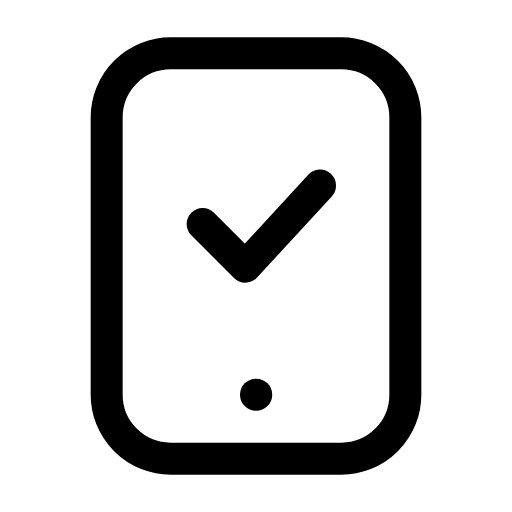
t = 0.00 s
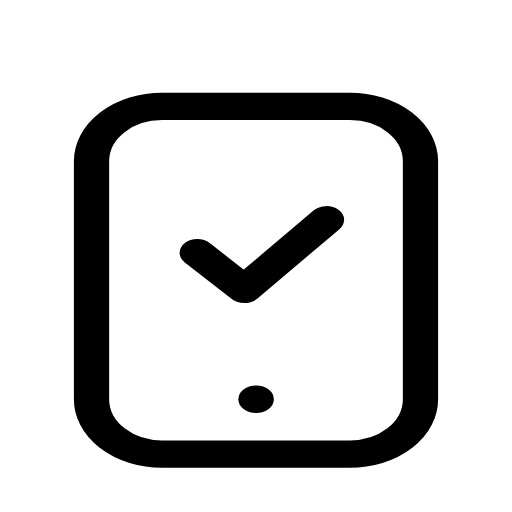
t = 0.14 s
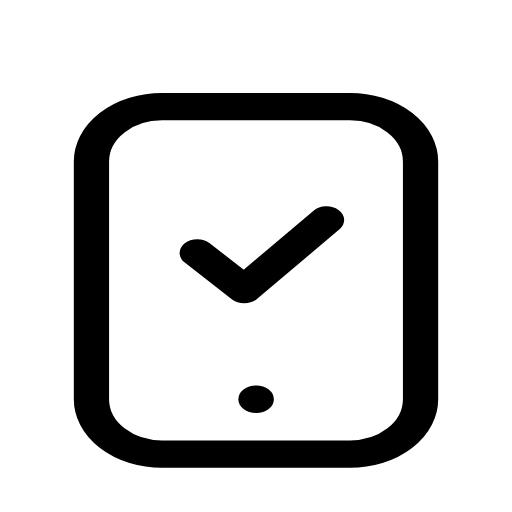
t = 0.21 s
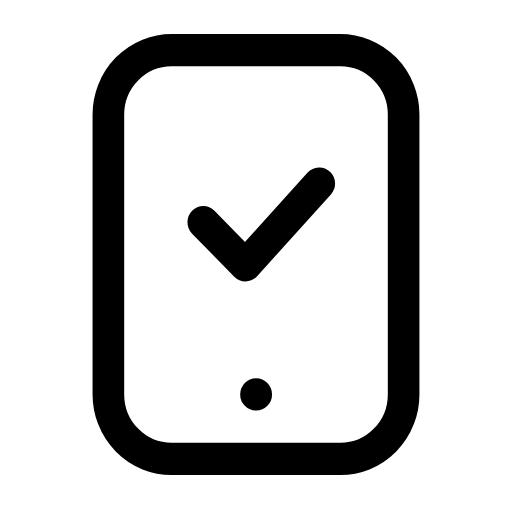
t = 0.33 s
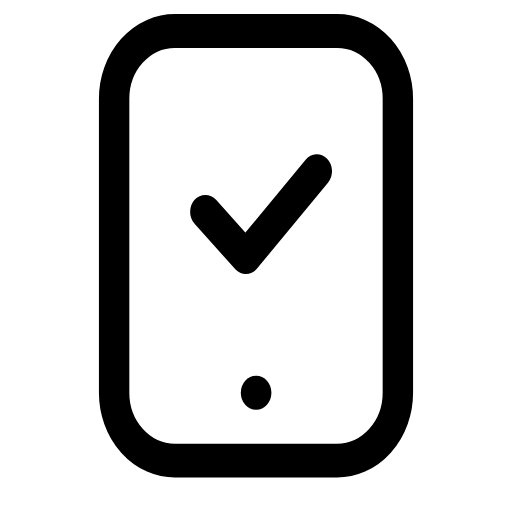
t = 0.49 s
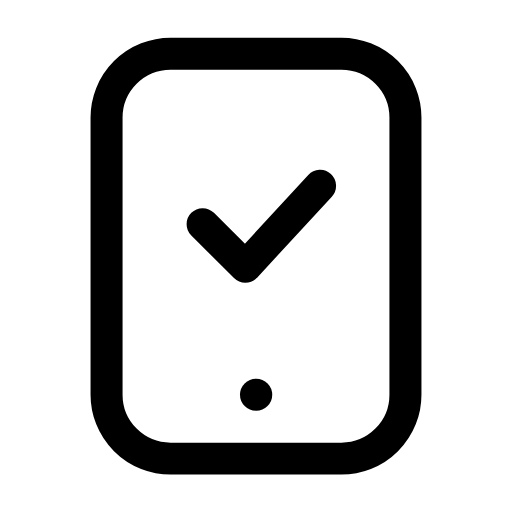
t = 0.60 s

The animated SVG that drew these frames (rendered in a browser with its animation timeline set to each time). Animation: 1 CSS @keyframes rule; one cycle of 0.70 s, repeats indefinitely.

<svg xmlns="http://www.w3.org/2000/svg" viewBox="0 0 24 24" width="24" height="24" class="rd-a-tablet-check" data-rd-animate="hover"><style>.rd-a-tablet-check{overflow:visible}.rd-a-tablet-check *{transform-box:view-box}.rd-a-tablet-check .a{transform-origin:12px 20px}@media (prefers-reduced-motion:no-preference){.rd-a-tablet-check[data-rd-animate="hover"]:hover .a,:hover>.rd-a-tablet-check[data-rd-animate="parent"] .a,.rd-a-tablet-check[data-rd-animate="play"] .a,.rd-a-tablet-check[data-rd-animate="loop"] .a{animation:rd-tablet-check-m calc(0.7s*var(--rd-speed,1)) cubic-bezier(.34,1.3,.5,1)}.rd-a-tablet-check[data-rd-animate="loop"] *{animation-iteration-count:infinite!important}@keyframes rd-tablet-check-m{0%,100%{scale:1 1}40%{scale:1.1 .86}70%{scale:.95 1.06}}}</style><g fill="none" stroke="currentColor" stroke-linecap="round" stroke-linejoin="round" stroke-width="1.5"><g class="a"><rect x="5" y="2.5" width="14" height="19" rx="3"/><path d="M12 18.5h.01"/><path d="M9.5 10.5l2 2 3.5-3.8"/></g></g></svg>
